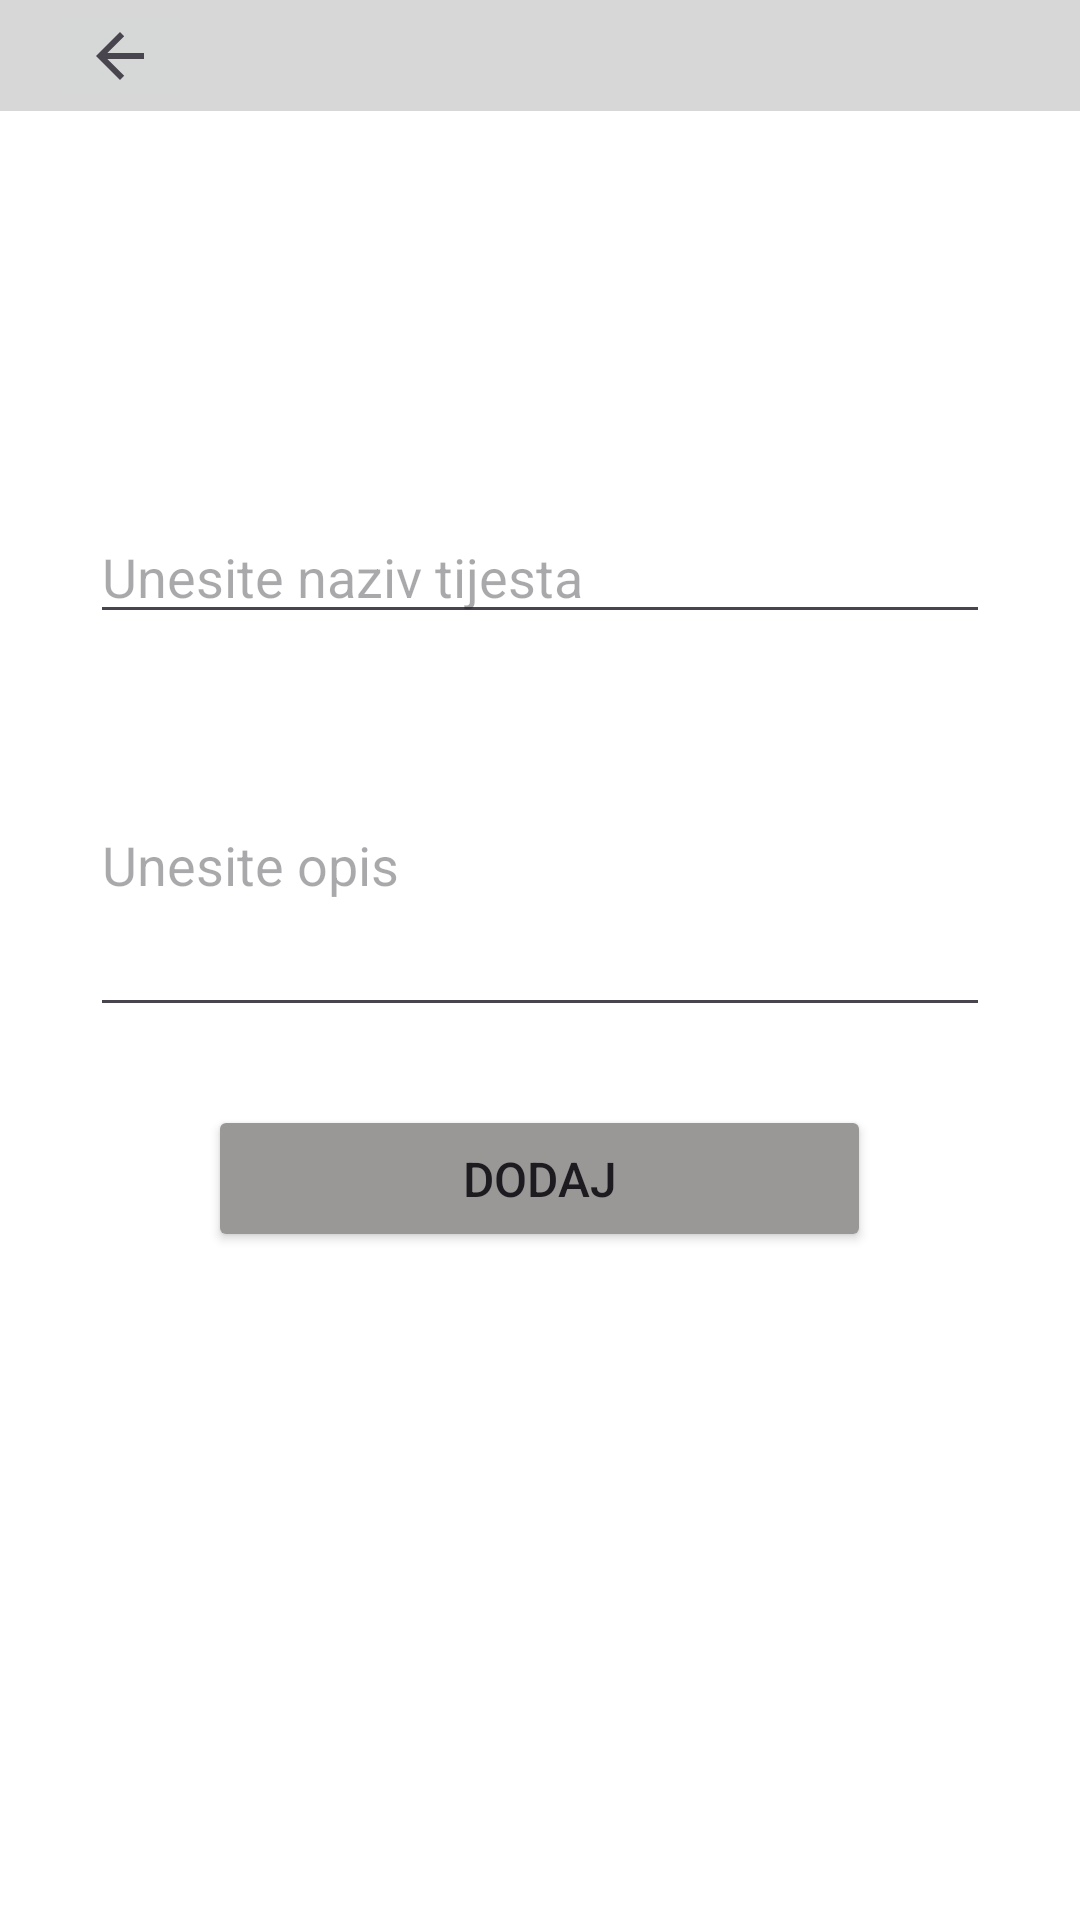

Write the Android layout XML for this screen, with the resource values it uses.
<!-- AndroidManifest.xml: application theme Theme.BakeryApp -->
<!-- res/layout/activity_add_category.xml -->
<?xml version="1.0" encoding="utf-8"?>
<LinearLayout xmlns:android="http://schemas.android.com/apk/res/android"
    xmlns:tools="http://schemas.android.com/tools"
    android:layout_width="match_parent"
    android:layout_height="match_parent"
    android:orientation="vertical"

    android:background="@color/white"
    tools:context=".AddCategory">

    <androidx.appcompat.widget.Toolbar
        android:id="@+id/toolbar"
        android:layout_width="match_parent"
        android:layout_height="37dp"
        android:background="#D8D7D7">

        <ImageButton
            android:id="@+id/btnBack"
            android:layout_width="wrap_content"
            android:layout_height="wrap_content"
            android:contentDescription="@string/close_button_description"
            android:src="?attr/actionModeCloseDrawable" />
    </androidx.appcompat.widget.Toolbar>

    <LinearLayout
        android:layout_width="match_parent"
        android:layout_height="wrap_content"
        android:orientation="vertical"
        android:padding="30dp">>

        <ImageView
            android:id="@+id/uploadImg"
            android:layout_width="match_parent"
            android:layout_height="83dp"
            android:layout_marginLeft="0dp"
            android:background="@color/white"
            android:src="@drawable/addimage1" />


        <EditText
            android:id="@+id/categoryName"
            android:layout_width="match_parent"
            android:layout_height="wrap_content"
            android:layout_marginTop="20dp"
            android:hint="Unesite naziv tijesta" />

        <EditText
            android:id="@+id/categoryDescription"
            android:layout_width="match_parent"
            android:layout_height="111dp"
            android:layout_marginTop="20dp"
            android:hint="Unesite opis " />

        <Button
            android:id="@+id/btnInsertData"
            android:layout_width="221dp"
            android:layout_height="49dp"
            android:layout_gravity="center"
            android:layout_marginTop="26dp"
            android:backgroundTint="#9A9797"
            android:text="Dodaj"
            android:textColorHighlight="#252424"
            android:textColorLink="#494848"
            android:textSize="16sp" />

    </LinearLayout>


</LinearLayout>
<!-- resources referenced by this layout -->
<resources>
  <style name="Theme.BakeryApp" parent="Base.Theme.BakeryApp" />
  <style name="Base.Theme.BakeryApp" parent="Theme.Material3.DayNight.NoActionBar">
          
          
      </style>
  <!-- not gathered from this repository: default colours our renderer supplied (Android Studio template values) -->
  <color name="white">#FFFFFFFF</color>
</resources>
